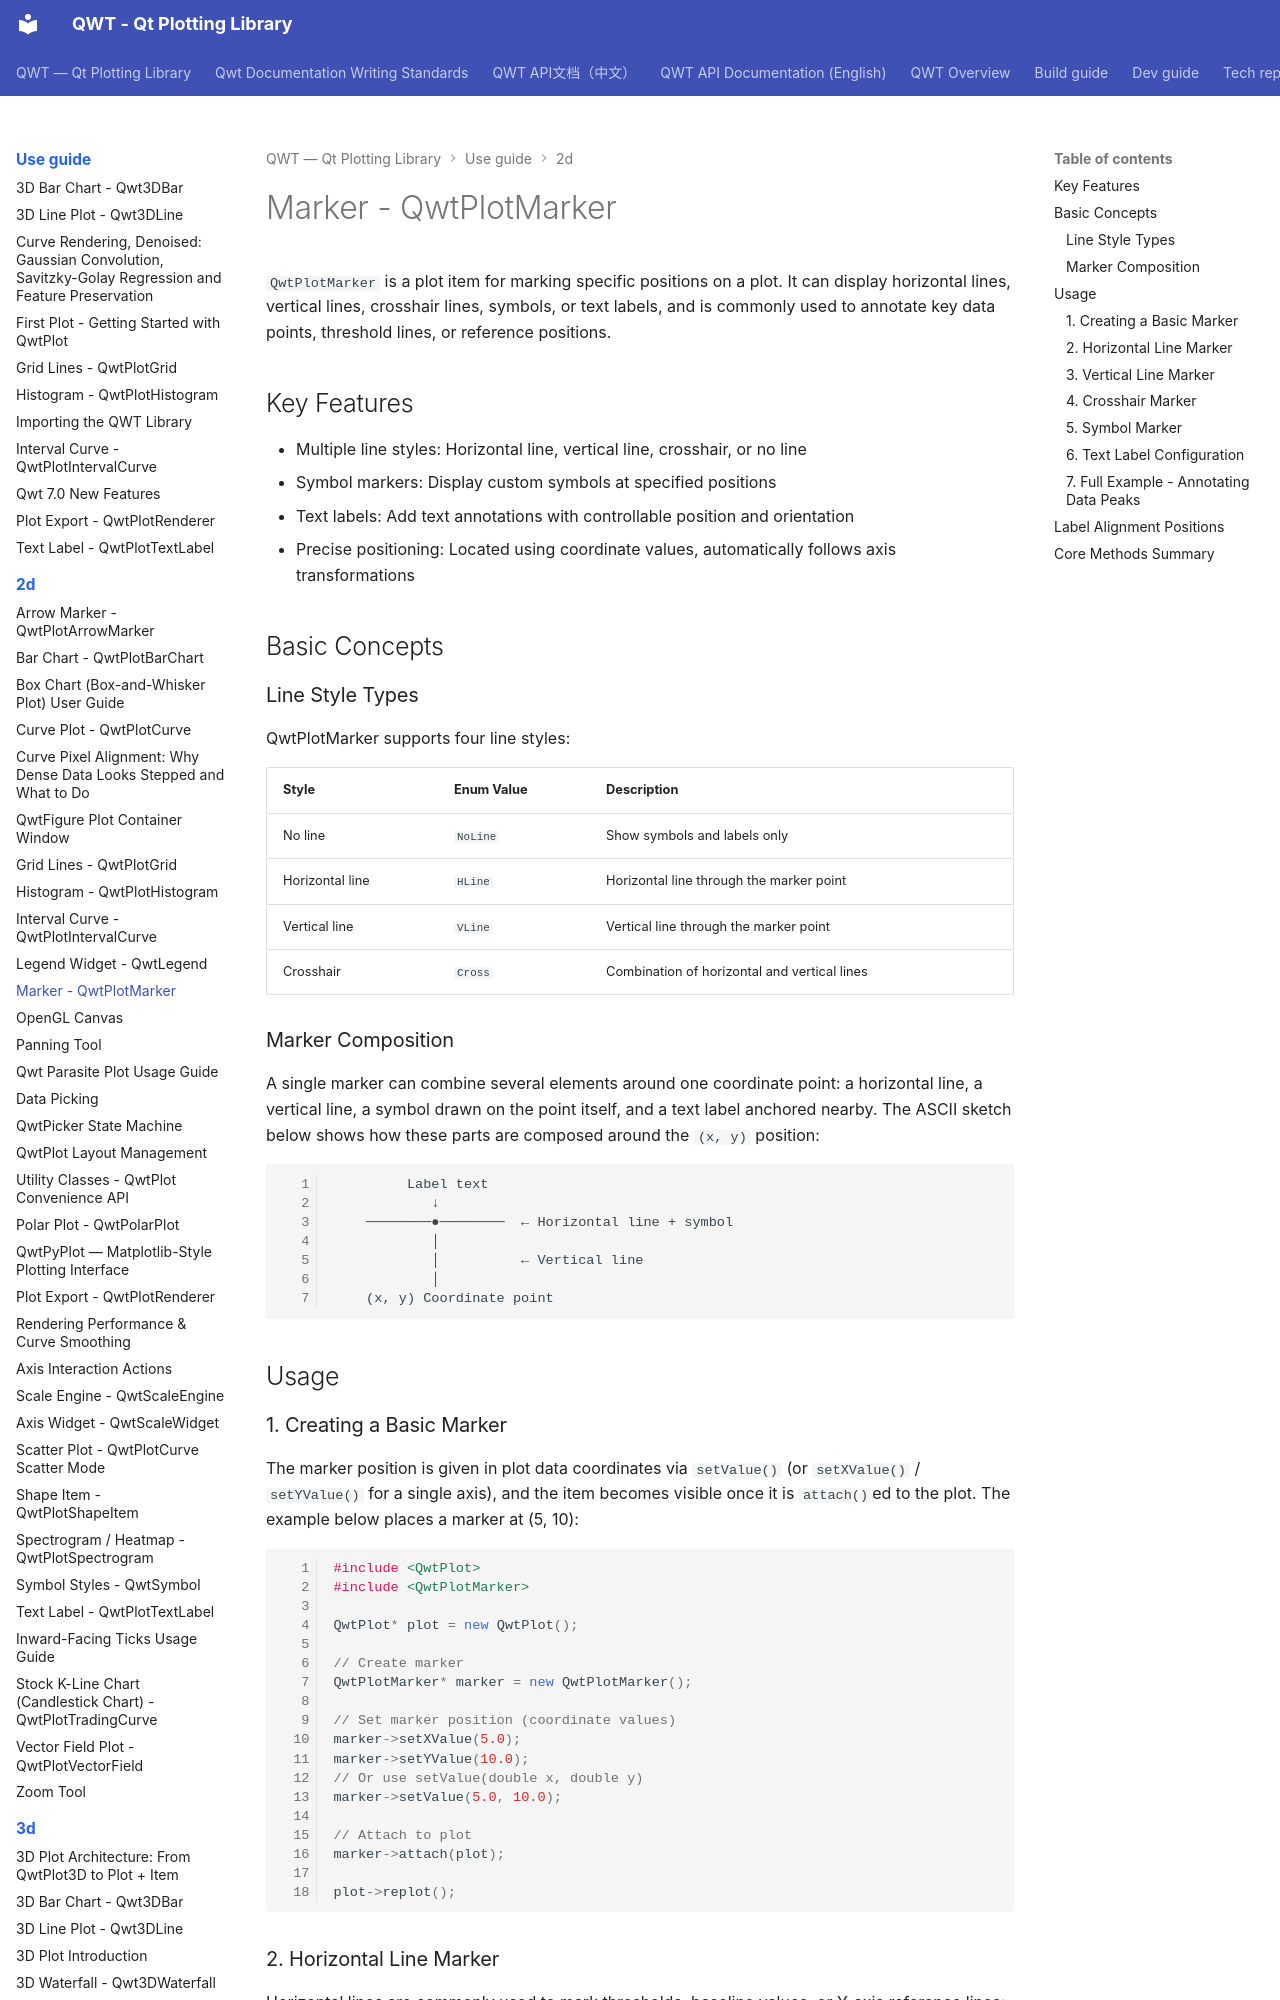

repository: czyt1988/QWT · page: use-guide/2d/marker/index.html · generator: mkdocs

# Marker - QwtPlotMarker

`QwtPlotMarker` is a plot item for marking specific positions on a plot. It can display horizontal lines, vertical lines, crosshair lines, symbols, or text labels, and is commonly used to annotate key data points, threshold lines, or reference positions.

## Key Features

- Multiple line styles: Horizontal line, vertical line, crosshair, or no line
- Symbol markers: Display custom symbols at specified positions
- Text labels: Add text annotations with controllable position and orientation
- Precise positioning: Located using coordinate values, automatically follows axis transformations

## Basic Concepts

### Line Style Types

QwtPlotMarker supports four line styles:

| Style | Enum Value | Description |
|-------|-----------|-------------|
| No line | `NoLine` | Show symbols and labels only |
| Horizontal line | `HLine` | Horizontal line through the marker point |
| Vertical line | `VLine` | Vertical line through the marker point |
| Crosshair | `Cross` | Combination of horizontal and vertical lines |

### Marker Composition

A single marker can combine several elements around one coordinate point: a horizontal line, a vertical line, a symbol drawn on the point itself, and a text label anchored nearby. The ASCII sketch below shows how these parts are composed around the `(x, y)` position:

```text
         Label text
            ↓
    ────────●────────  ← Horizontal line + symbol
            │
            │          ← Vertical line
            │
    (x, y) Coordinate point
```

## Usage
